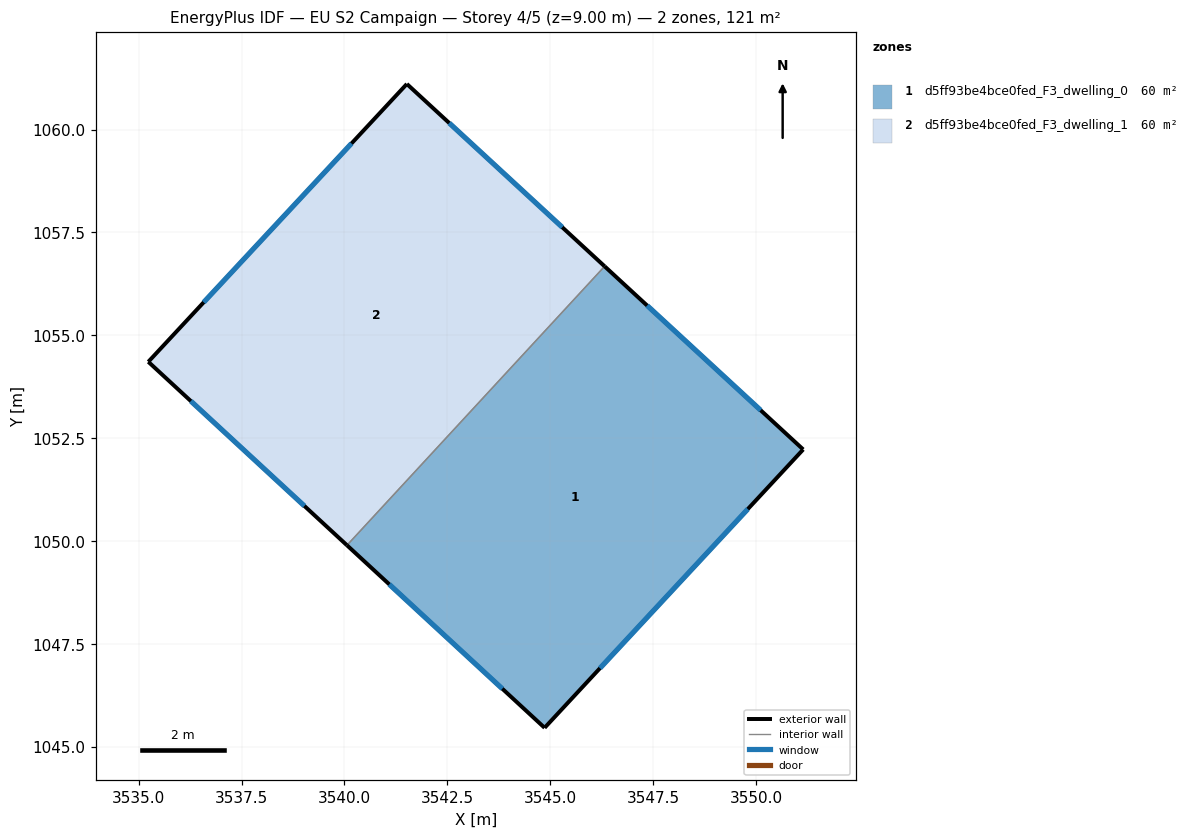
=== STOREY PLAN SPEC (per zone: floor XY polygon, exterior-wall plan segments, windows/doors) ===
zone 1: d5ff93be4bce0fed_F3_dwelling_0  (60.5 m²)
  floor: (3551.15, 1052.23) (3544.86, 1045.46) (3540.06, 1049.90) (3546.32, 1056.68)
  exterior wall: (3551.15, 1052.23) – (3546.32, 1056.68)  [6.6 m]
    window: (3550.11, 1053.18) – (3547.35, 1055.72)  [6.4 m²]
  exterior wall: (3544.86, 1045.46) – (3551.15, 1052.23)  [9.2 m]
    window: (3546.21, 1046.91) – (3549.80, 1050.78)  [9.0 m²]
  exterior wall: (3540.06, 1049.90) – (3544.86, 1045.46)  [6.5 m]
    window: (3541.09, 1048.95) – (3543.83, 1046.41)  [6.4 m²]
  interior walls: 1
zone 2: d5ff93be4bce0fed_F3_dwelling_1  (60.4 m²)
  floor: (3546.32, 1056.68) (3540.06, 1049.90) (3535.23, 1054.36) (3541.52, 1061.11)
  exterior wall: (3541.52, 1061.11) – (3535.23, 1054.36)  [9.2 m]
    window: (3540.17, 1059.66) – (3536.58, 1055.80)  [9.0 m²]
  exterior wall: (3546.32, 1056.68) – (3541.52, 1061.11)  [6.5 m]
    window: (3545.29, 1057.63) – (3542.55, 1060.16)  [6.4 m²]
  exterior wall: (3535.23, 1054.36) – (3540.06, 1049.90)  [6.6 m]
    window: (3536.27, 1053.40) – (3539.03, 1050.85)  [6.4 m²]
  interior walls: 1

=== DERIVED (storey summary) ===
Building: EU S2 Campaign
Storey: 4 of 5  (floor level z = 9.00 m)
Storey gross floor area: 120.9 m²
Zones on this storey: 2
  - d5ff93be4bce0fed_F3_dwelling_0: floor 60.5 m²; exterior wall 22.3 m (67.0 m²); 3 window(s) 21.9 m²; WWR 32.7%
  - d5ff93be4bce0fed_F3_dwelling_1: floor 60.4 m²; exterior wall 22.3 m (67.0 m²); 3 window(s) 21.9 m²; WWR 32.7%
Zone adjacency (shared interzone walls):
  - d5ff93be4bce0fed_F3_dwelling_0 ↔ d5ff93be4bce0fed_F3_dwelling_1